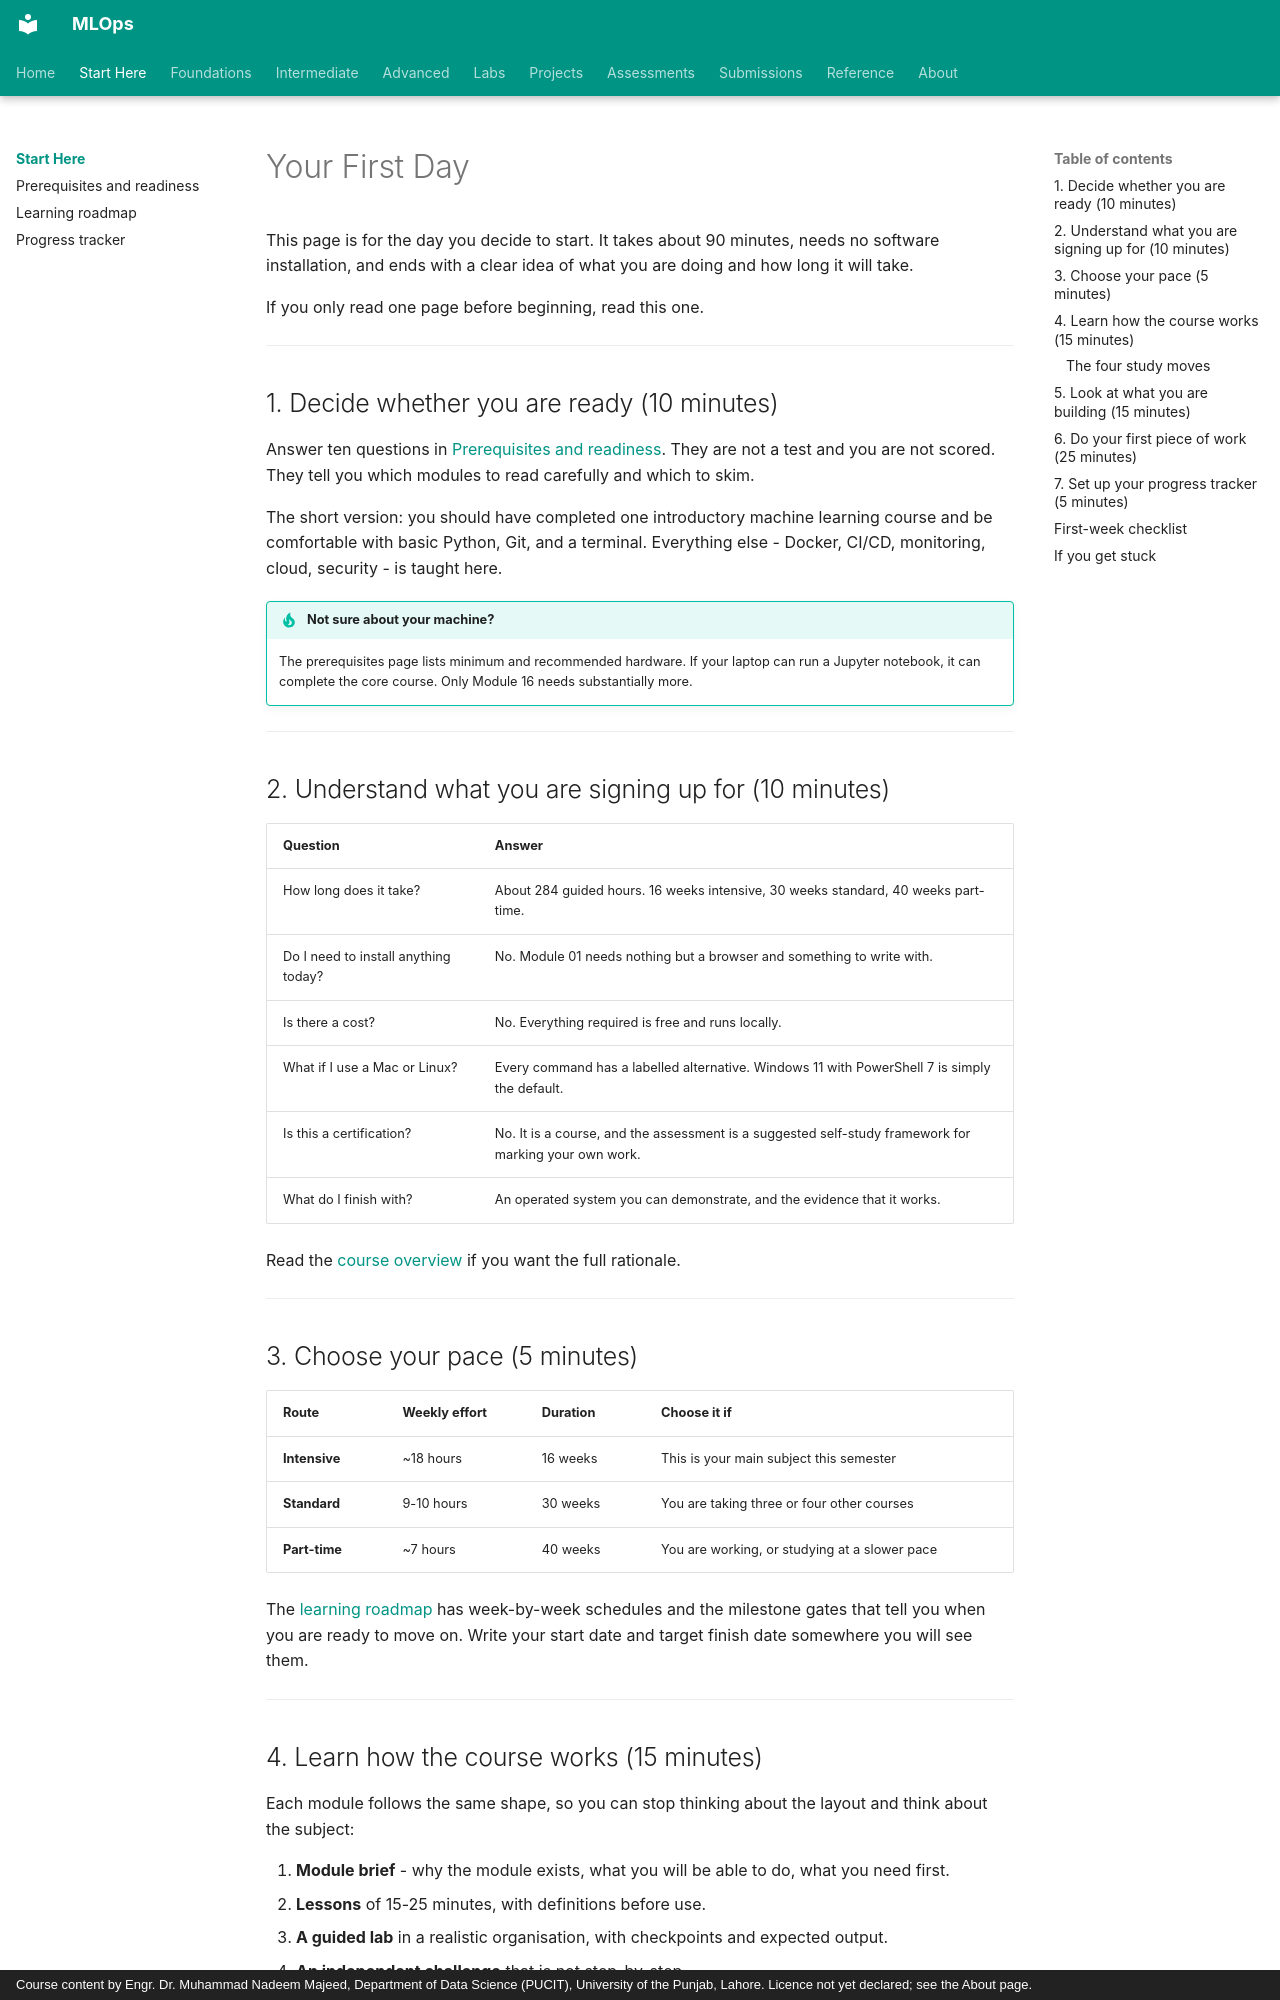

repository: nadeem-majeedch/MLOps · page: start-here/index.html · generator: mkdocs · copyright: Course content by Engr. Dr. Muhammad Nadeem Majeed, Department of Data Science (PUCIT), University of the Punjab, Lahore. Licence not yet declared; see the About page.

# Your First Day

This page is for the day you decide to start. It takes about 90 minutes, needs no software installation, and ends with a clear idea of what you are doing and how long it will take.

If you only read one page before beginning, read this one.

---

## 1. Decide whether you are ready (10 minutes)

Answer ten questions in [Prerequisites and readiness](../prerequisites/index.md). They are not a test and you are not scored. They tell you which modules to read carefully and which to skim.

The short version: you should have completed one introductory machine learning course and be comfortable with basic Python, Git, and a terminal. Everything else - Docker, CI/CD, monitoring, cloud, security - is taught here.

!!! tip "Not sure about your machine?"
    The prerequisites page lists minimum and recommended hardware. If your laptop can run a Jupyter notebook, it can complete the core course. Only Module 16 needs substantially more.

---

## 2. Understand what you are signing up for (10 minutes)

| Question | Answer |
|---|---|
| How long does it take? | About 284 guided hours. 16 weeks intensive, 30 weeks standard, 40 weeks part-time. |
| Do I need to install anything today? | No. Module 01 needs nothing but a browser and something to write with. |
| Is there a cost? | No. Everything required is free and runs locally. |
| What if I use a Mac or Linux? | Every command has a labelled alternative. Windows 11 with PowerShell 7 is simply the default. |
| Is this a certification? | No. It is a course, and the assessment is a suggested self-study framework for marking your own work. |
| What do I finish with? | An operated system you can demonstrate, and the evidence that it works. |

Read the [course overview](../syllabus/course-overview.md) if you want the full rationale.

---

## 3. Choose your pace (5 minutes)

| Route | Weekly effort | Duration | Choose it if |
|---|---|---|---|
| **Intensive** | ~18 hours | 16 weeks | This is your main subject this semester |
| **Standard** | 9-10 hours | 30 weeks | You are taking three or four other courses |
| **Part-time** | ~7 hours | 40 weeks | You are working, or studying at a slower pace |

The [learning roadmap](../learning-roadmap/index.md) has week-by-week schedules and the milestone gates that tell you when you are ready to move on. Write your start date and target finish date somewhere you will see them.

---
